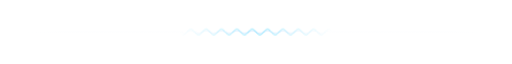
t = 0.00 s
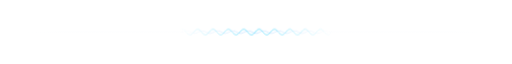
t = 0.73 s
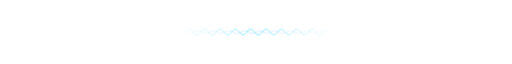
t = 1.45 s
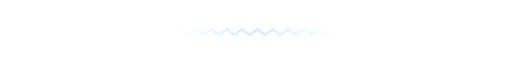
t = 2.18 s

The animated SVG that drew these frames (rendered in a browser with its animation timeline set to each time). Animation: 2 CSS @keyframes rules; one cycle of 2.90 s, repeats indefinitely.

<svg xmlns="http://www.w3.org/2000/svg" width="1000" height="24" viewBox="0 0 1000 24" role="img" aria-label="divider"><title>divider</title><style>.wv{animation:wv 1.6s linear infinite}@keyframes wv{0%{transform:translateX(0)}100%{transform:translateX(30px)}}.wv2{animation:wv2 2.9s linear infinite}@keyframes wv2{0%{transform:translateX(30px)}100%{transform:translateX(0)}}</style><defs><linearGradient id="fl" gradientUnits="userSpaceOnUse" x1="0" x2="1000" y1="0" y2="0"><stop offset="0" stop-color="#e8edf4" stop-opacity="0"/><stop offset="0.14" stop-color="#e8edf4" stop-opacity="0.12"/><stop offset="0.86" stop-color="#e8edf4" stop-opacity="0.12"/><stop offset="1" stop-color="#e8edf4" stop-opacity="0"/></linearGradient><linearGradient id="env" gradientUnits="userSpaceOnUse" x1="350" x2="650"><stop offset="0" stop-color="#fff" stop-opacity="0"/><stop offset=".5" stop-color="#fff"/><stop offset="1" stop-color="#fff" stop-opacity="0"/></linearGradient><mask id="m" maskUnits="userSpaceOnUse" x="0" y="0" width="1000" height="24"><rect x="350" y="0" width="300" height="24" fill="url(#env)"/></mask></defs><line x1="0" y1="12" x2="358" y2="12" stroke="url(#fl)"/><line x1="642" y1="12" x2="1000" y2="12" stroke="url(#fl)"/><g mask="url(#m)"><path class="wv2" d="M320 12 L322 13.01 L324 13.84 L326 14.35 L328 14.46 L330 14.14 L332 13.45 L334 12.51 L336 11.49 L338 10.55 L340 9.86 L342 9.54 L344 9.65 L346 10.16 L348 10.99 L350 12 L352 13.01 L354 13.84 L356 14.35 L358 14.46 L360 14.14 L362 13.45 L364 12.51 L366 11.49 L368 10.55 L370 9.86 L372 9.54 L374 9.65 L376 10.16 L378 10.99 L380 12 L382 13.01 L384 13.84 L386 14.35 L388 14.46 L390 14.14 L392 13.45 L394 12.51 L396 11.49 L398 10.55 L400 9.86 L402 9.54 L404 9.65 L406 10.16 L408 10.99 L410 12 L412 13.01 L414 13.84 L416 14.35 L418 14.46 L420 14.14 L422 13.45 L424 12.51 L426 11.49 L428 10.55 L430 9.86 L432 9.54 L434 9.65 L436 10.16 L438 10.99 L440 12 L442 13.01 L444 13.84 L446 14.35 L448 14.46 L450 14.14 L452 13.45 L454 12.51 L456 11.49 L458 10.55 L460 9.86 L462 9.54 L464 9.65 L466 10.16 L468 10.99 L470 12 L472 13.01 L474 13.84 L476 14.35 L478 14.46 L480 14.14 L482 13.45 L484 12.51 L486 11.49 L488 10.55 L490 9.86 L492 9.54 L494 9.65 L496 10.16 L498 10.99 L500 12 L502 13.01 L504 13.84 L506 14.35 L508 14.46 L510 14.14 L512 13.45 L514 12.51 L516 11.49 L518 10.55 L520 9.86 L522 9.54 L524 9.65 L526 10.16 L528 10.99 L530 12 L532 13.01 L534 13.84 L536 14.35 L538 14.46 L540 14.14 L542 13.45 L544 12.51 L546 11.49 L548 10.55 L550 9.86 L552 9.54 L554 9.65 L556 10.16 L558 10.99 L560 12 L562 13.01 L564 13.84 L566 14.35 L568 14.46 L570 14.14 L572 13.45 L574 12.51 L576 11.49 L578 10.55 L580 9.86 L582 9.54 L584 9.65 L586 10.16 L588 10.99 L590 12 L592 13.01 L594 13.84 L596 14.35 L598 14.46 L600 14.14 L602 13.45 L604 12.51 L606 11.49 L608 10.55 L610 9.86 L612 9.54 L614 9.65 L616 10.16 L618 10.99 L620 12 L622 13.01 L624 13.84 L626 14.35 L628 14.46 L630 14.14 L632 13.45 L634 12.51 L636 11.49 L638 10.55 L640 9.86 L642 9.54 L644 9.65 L646 10.16 L648 10.99 L650 12" fill="none" stroke="#58a6ff" stroke-width="1" stroke-linejoin="round" opacity=".5"/><path class="wv" d="M320 12 L322 14.24 L324 16.09 L326 17.23 L328 17.47 L330 16.76 L332 15.23 L334 13.14 L336 10.86 L338 8.77 L340 7.24 L342 6.53 L344 6.77 L346 7.91 L348 9.76 L350 12 L352 14.24 L354 16.09 L356 17.23 L358 17.47 L360 16.76 L362 15.23 L364 13.14 L366 10.86 L368 8.77 L370 7.24 L372 6.53 L374 6.77 L376 7.91 L378 9.76 L380 12 L382 14.24 L384 16.09 L386 17.23 L388 17.47 L390 16.76 L392 15.23 L394 13.14 L396 10.86 L398 8.77 L400 7.24 L402 6.53 L404 6.77 L406 7.91 L408 9.76 L410 12 L412 14.24 L414 16.09 L416 17.23 L418 17.47 L420 16.76 L422 15.23 L424 13.14 L426 10.86 L428 8.77 L430 7.24 L432 6.53 L434 6.77 L436 7.91 L438 9.76 L440 12 L442 14.24 L444 16.09 L446 17.23 L448 17.47 L450 16.76 L452 15.23 L454 13.14 L456 10.86 L458 8.77 L460 7.24 L462 6.53 L464 6.77 L466 7.91 L468 9.76 L470 12 L472 14.24 L474 16.09 L476 17.23 L478 17.47 L480 16.76 L482 15.23 L484 13.14 L486 10.86 L488 8.77 L490 7.24 L492 6.53 L494 6.77 L496 7.91 L498 9.76 L500 12 L502 14.24 L504 16.09 L506 17.23 L508 17.47 L510 16.76 L512 15.23 L514 13.14 L516 10.86 L518 8.77 L520 7.24 L522 6.53 L524 6.77 L526 7.91 L528 9.76 L530 12 L532 14.24 L534 16.09 L536 17.23 L538 17.47 L540 16.76 L542 15.23 L544 13.14 L546 10.86 L548 8.77 L550 7.24 L552 6.53 L554 6.77 L556 7.91 L558 9.76 L560 12 L562 14.24 L564 16.09 L566 17.23 L568 17.47 L570 16.76 L572 15.23 L574 13.14 L576 10.86 L578 8.77 L580 7.24 L582 6.53 L584 6.77 L586 7.91 L588 9.76 L590 12 L592 14.24 L594 16.09 L596 17.23 L598 17.47 L600 16.76 L602 15.23 L604 13.14 L606 10.86 L608 8.77 L610 7.24 L612 6.53 L614 6.77 L616 7.91 L618 9.76 L620 12 L622 14.24 L624 16.09 L626 17.23 L628 17.47 L630 16.76 L632 15.23 L634 13.14 L636 10.86 L638 8.77 L640 7.24 L642 6.53 L644 6.77 L646 7.91 L648 9.76 L650 12" fill="none" stroke="#45d7ff" stroke-width="1.4" stroke-linejoin="round"/></g></svg>
